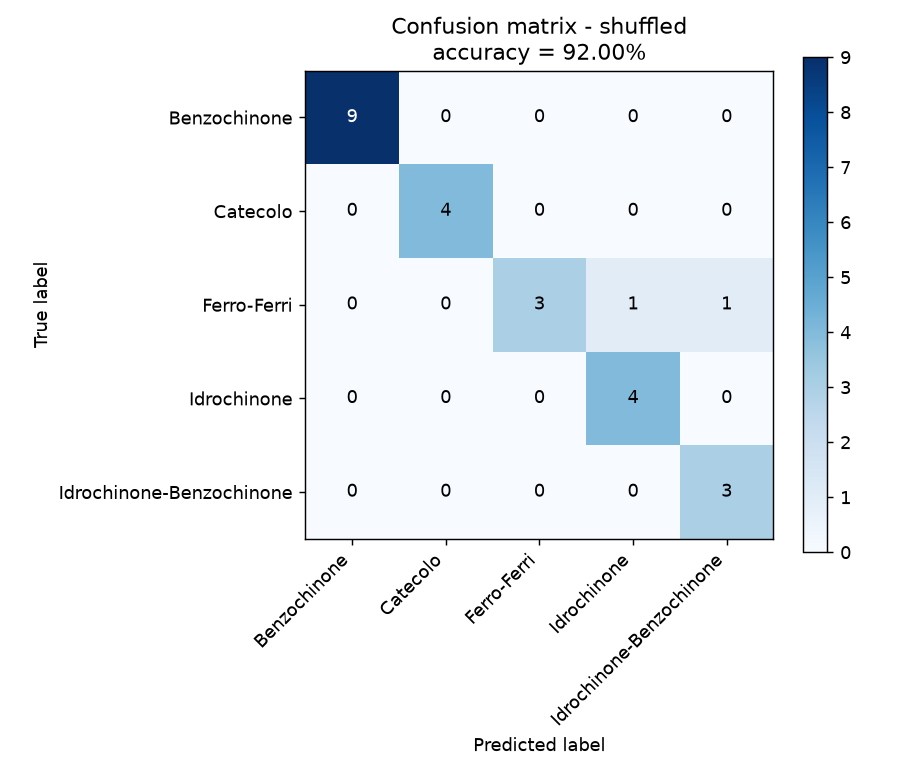

The data file committed next to this chart (first rows):
, Benzochinone, Catecolo, Ferro-Ferri, Idrochinone, Idrochinone-Benzochinone
Benzochinone, 9, 0, 0, 0, 0
Catecolo, 0, 4, 0, 0, 0
Ferro-Ferri, 0, 0, 3, 1, 1
Idrochinone, 0, 0, 0, 4, 0
Idrochinone-Benzochinone, 0, 0, 0, 0, 3
